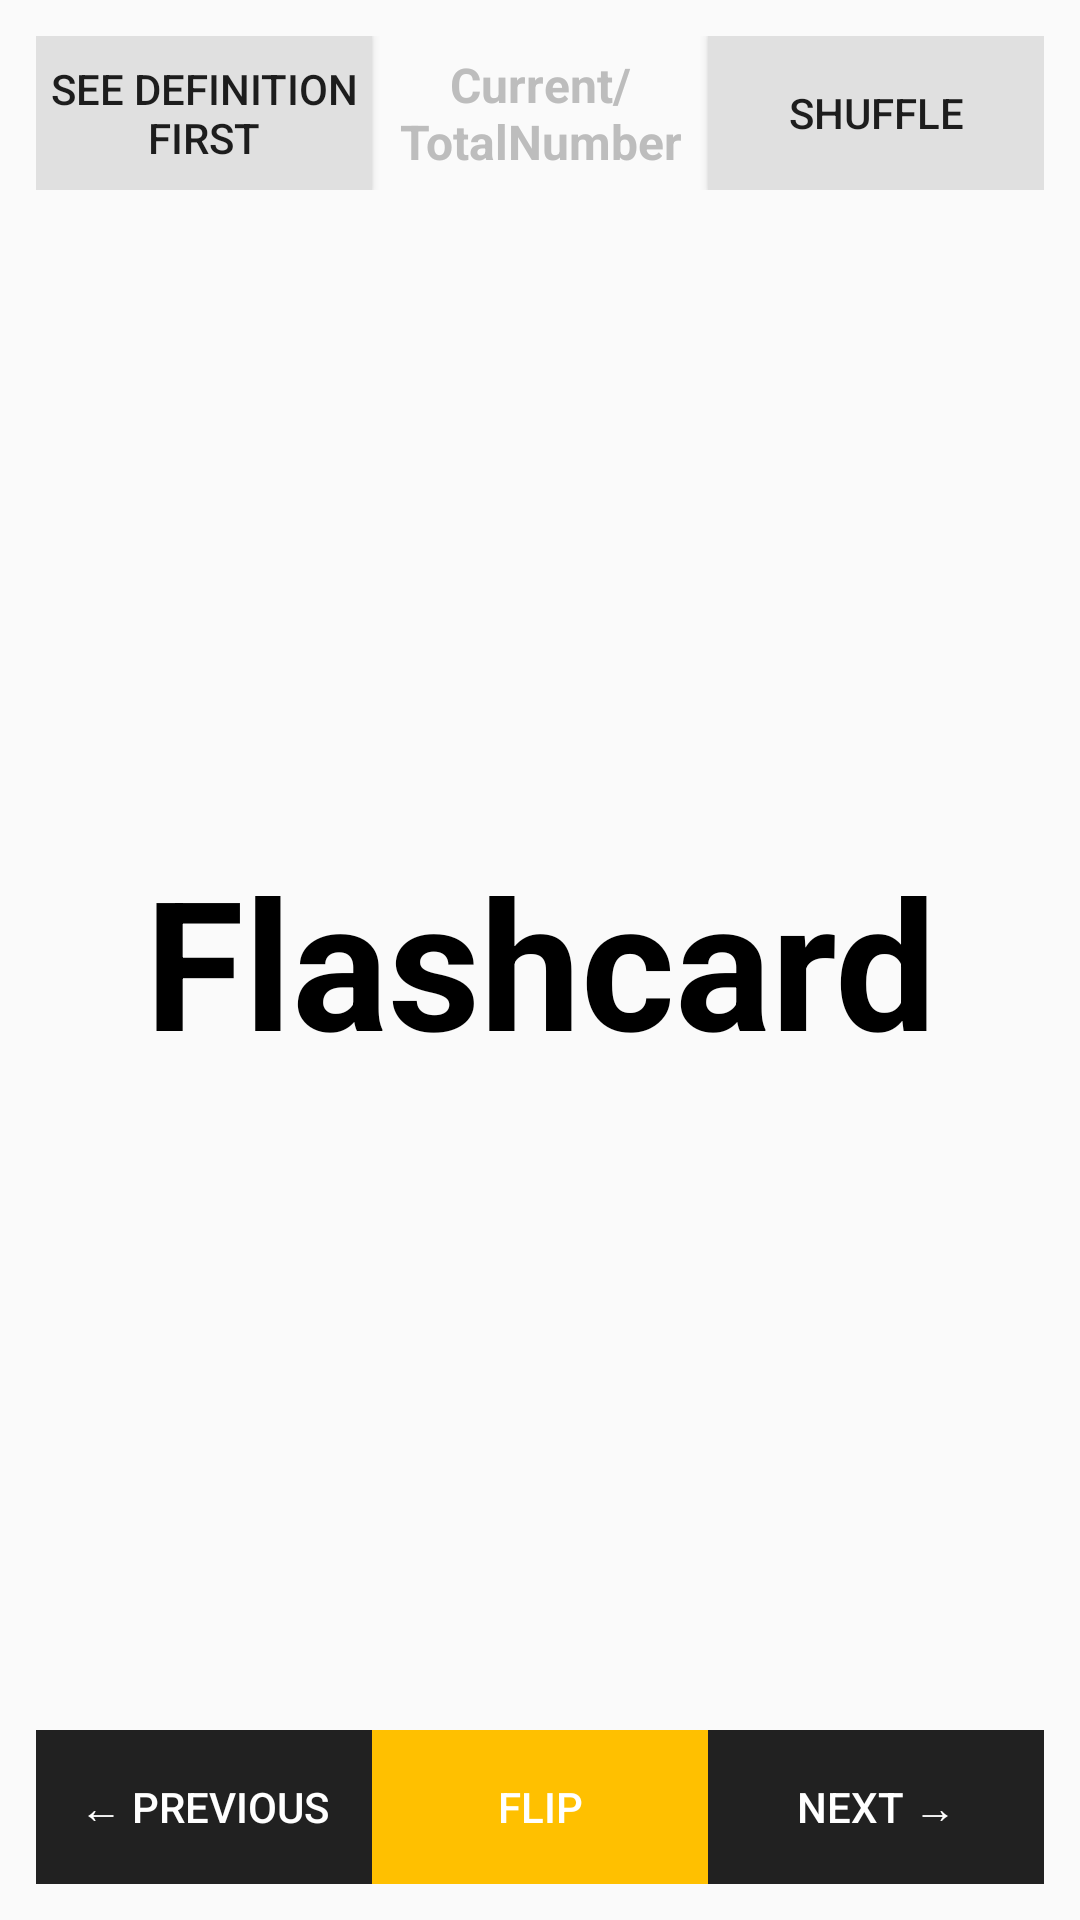

Android layout source for this screen:
<!-- AndroidManifest.xml: activity theme AppTheme.NoActionBar -->
<!-- res/layout/activity_practise_with_flashcards.xml -->
<?xml version="1.0" encoding="utf-8"?>
<android.support.constraint.ConstraintLayout xmlns:android="http://schemas.android.com/apk/res/android"
    xmlns:tools="http://schemas.android.com/tools"
    android:layout_width="match_parent"
    android:layout_height="match_parent"
    tools:context=".PractiseWithFlashcardsActivity">

    <LinearLayout
        android:layout_width="match_parent"
        android:layout_height="match_parent"
        android:layout_margin="12dp"
        android:orientation="vertical">

        <LinearLayout
            android:layout_width="match_parent"
            android:layout_height="0dp"
            android:layout_weight="1"
            android:orientation="horizontal">

            <Button
                android:id="@+id/buttonSeeFirst"
                android:layout_width="0dp"
                android:layout_height="match_parent"
                android:layout_weight="1"
                android:background="#E0E0E0"
                android:text="See Definition First" />

            <TextView
                android:id="@+id/textViewFlashcardPosition"
                android:layout_width="0dp"
                android:layout_height="match_parent"
                android:layout_weight="1"
                android:gravity="center|center_vertical"
                android:text="Current/TotalNumber"
                android:textColor="#BDBDBD"
                android:textSize="16sp"
                android:textStyle="bold" />

            <Button
                android:id="@+id/buttonShuffle"
                android:layout_width="0dp"
                android:layout_height="match_parent"
                android:layout_weight="1"
                android:background="#E0E0E0"
                android:text="Shuffle" />
        </LinearLayout>

        <TextView
            android:id="@+id/textViewPractiseMain"
            android:layout_width="match_parent"
            android:layout_height="0dp"
            android:layout_weight="10"
            android:gravity="center|center_vertical"
            android:text="Flashcard"
            android:textColor="#000000"
            android:textSize="60sp"
            android:textStyle="bold" />

        <LinearLayout
            android:layout_width="match_parent"
            android:layout_height="0dp"
            android:layout_weight="1"
            android:orientation="horizontal">

            <Button
                android:id="@+id/buttonPrevious"
                android:layout_width="0dp"
                android:layout_height="match_parent"
                android:layout_weight="1"
                android:background="#212121"
                android:text="← Previous"
                android:textColor="#FFFFFF" />

            <Button
                android:id="@+id/buttonFlip"
                android:layout_width="0dp"
                android:layout_height="match_parent"
                android:layout_weight="1"
                android:background="#FFC000"
                android:text="Flip"
                android:textColor="#FFFFFF" />

            <Button
                android:id="@+id/buttonNext"
                android:layout_width="0dp"
                android:layout_height="match_parent"
                android:layout_weight="1"
                android:background="#212121"
                android:text="Next →"
                android:textColor="#FFFFFF" />
        </LinearLayout>
    </LinearLayout>
</android.support.constraint.ConstraintLayout>
<!-- resources referenced by this layout -->
<resources>
  <style name="AppTheme.NoActionBar" parent="Theme.AppCompat.Light.DarkActionBar">
          <item name="windowActionBar">false</item>
          <item name="windowNoTitle">true</item>
          <item name="android:windowFullscreen">true</item>
      </style>
</resources>
